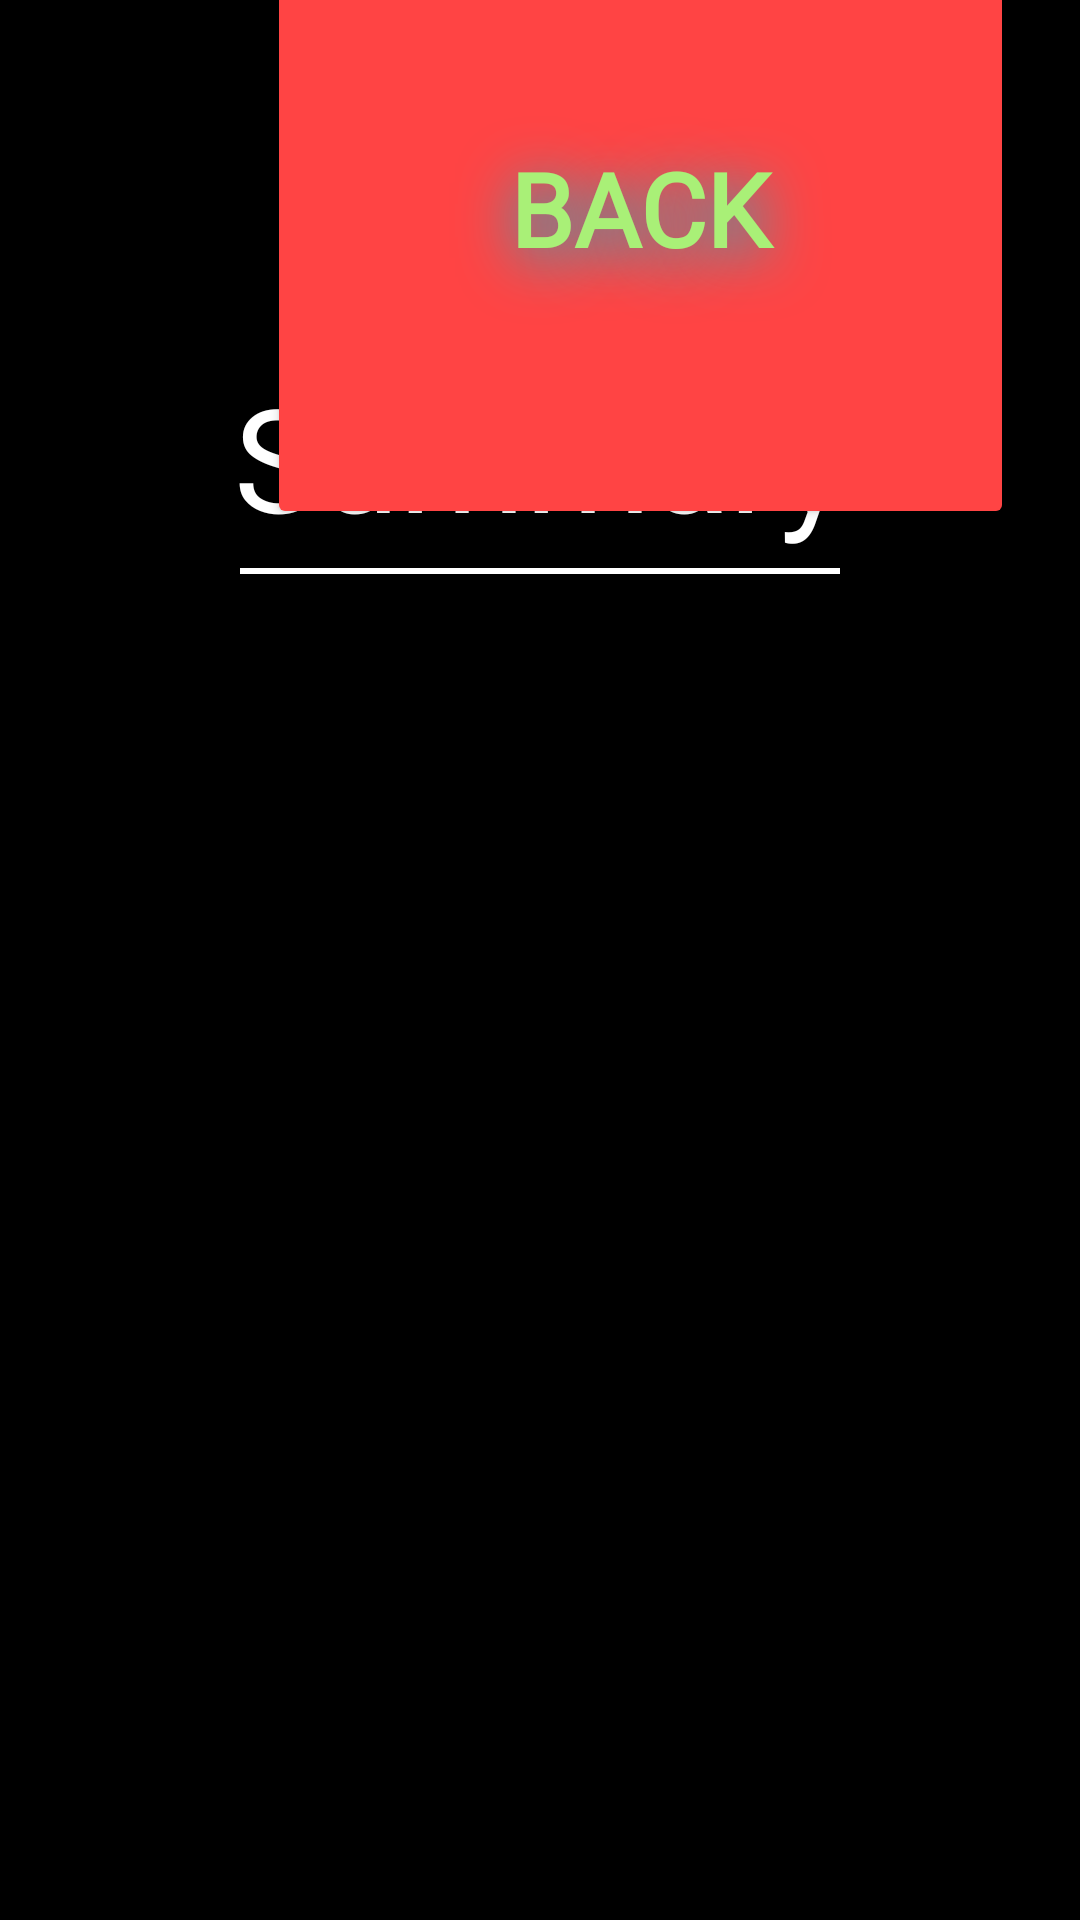

The Android layout XML behind this screen, and the referenced resources:
<!-- AndroidManifest.xml: application theme AppTheme -->
<!-- res/layout/activity_summary.xml -->
<?xml version="1.0" encoding="utf-8"?>
<androidx.constraintlayout.widget.ConstraintLayout
    xmlns:android="http://schemas.android.com/apk/res/android"
    xmlns:app="http://schemas.android.com/apk/res-auto"
    xmlns:tools="http://schemas.android.com/tools"
    android:layout_width="match_parent"
    android:layout_height="match_parent"
    android:background="#000000">

    
    <ImageView
        android:id="@+id/icon"
        android:layout_width="50dp"
        android:layout_height="50dp"
        android:layout_marginTop="60dp"
        android:src="@drawable/eye"
        app:layout_constraintEnd_toEndOf="parent"
        app:layout_constraintStart_toStartOf="parent"
        app:layout_constraintTop_toTopOf="parent" />

    
    <TextView
        android:id="@+id/title"
        android:layout_width="wrap_content"
        android:layout_height="wrap_content"
        android:layout_marginTop="10dp"
        android:fontFamily="@font/dm_serif_display"
        android:gravity="center"
        android:text="Summary"
        android:textColor="#FFFFFF"
        android:textSize="48sp"
        app:layout_constraintEnd_toEndOf="parent"
        app:layout_constraintStart_toStartOf="parent"
        app:layout_constraintTop_toBottomOf="@id/icon" />

    
    <View
        android:id="@+id/underline"
        android:layout_width="200dp"
        android:layout_height="2dp"
        android:layout_marginTop="5dp"
        android:background="#FFFFFF"
        app:layout_constraintEnd_toEndOf="parent"
        app:layout_constraintStart_toStartOf="parent"
        app:layout_constraintTop_toBottomOf="@id/title" />

    <Button
        android:id="@+id/back_button"
        android:layout_width="249dp"
        android:layout_height="214dp"
        android:layout_marginBottom="464dp"
        android:backgroundTint="@android:color/holo_red_light"
        android:fontFamily="@font/dm_serif_display"
        android:shadowColor="#00BCD4"
        android:shadowDx="1"
        android:shadowDy="10"
        android:shadowRadius="50"
        android:text="Back"
        android:textColor="#A9F077"
        android:textColorHighlight="#3A8DBC"
        android:textSize="34sp"
        android:textStyle="bold"
        app:layout_constraintBottom_toBottomOf="parent"
        app:layout_constraintEnd_toEndOf="parent"
        app:layout_constraintHorizontal_bias="0.802"
        app:layout_constraintStart_toStartOf="parent" />

</androidx.constraintlayout.widget.ConstraintLayout>
<!-- resources referenced by this layout -->
<resources>
  <!-- drawable eye: png bitmap (drawable-hdpi, 1066 bytes) -->
</resources>
